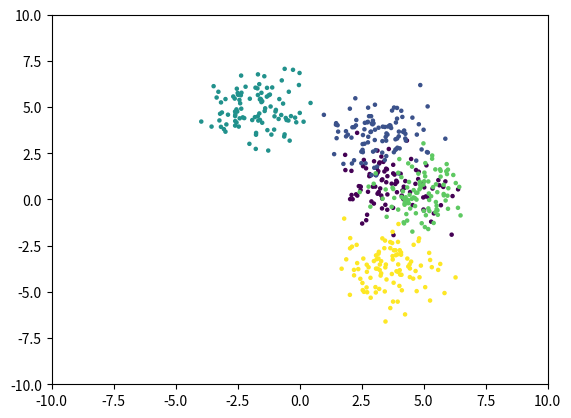
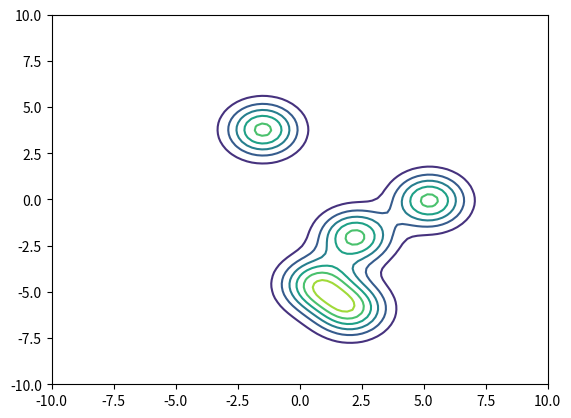
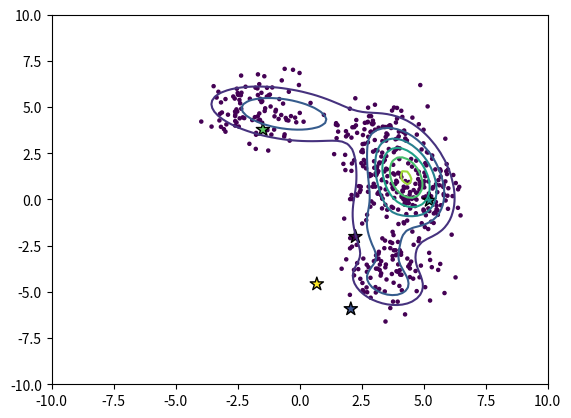
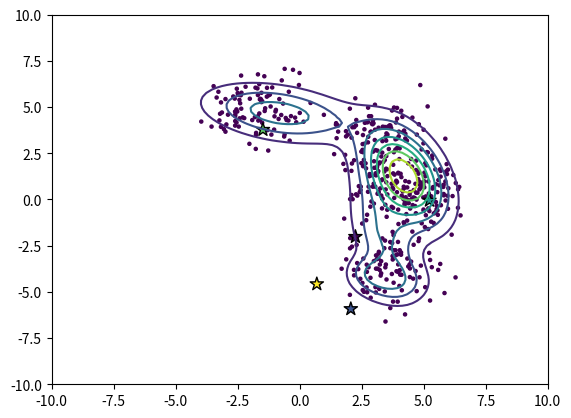
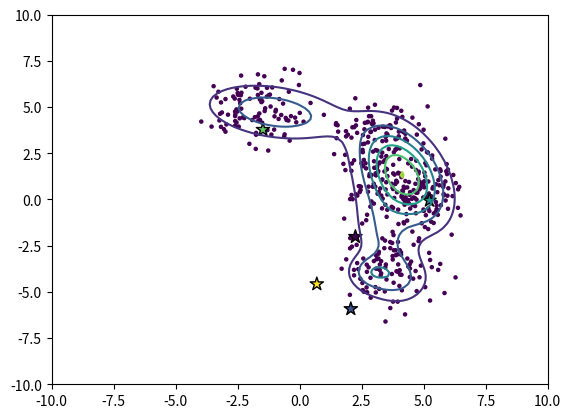
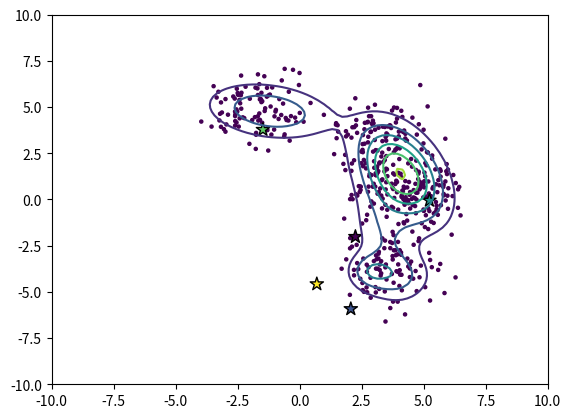
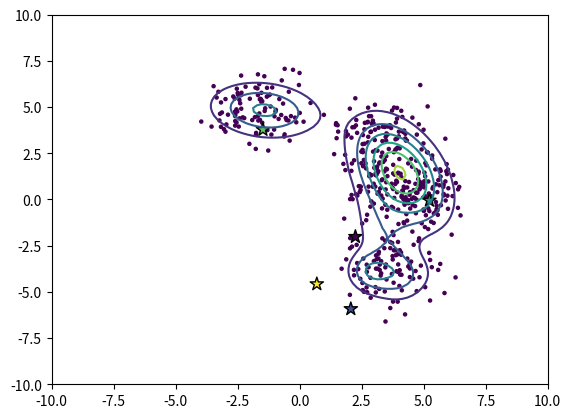
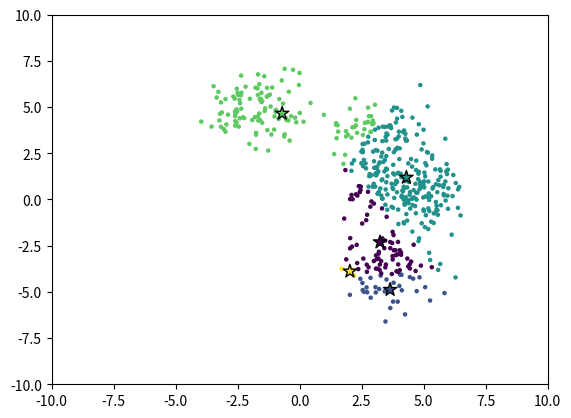
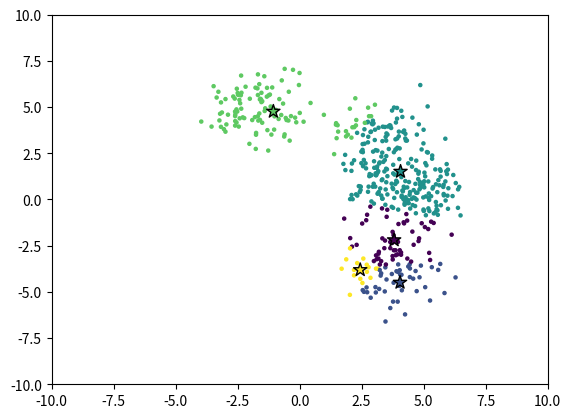
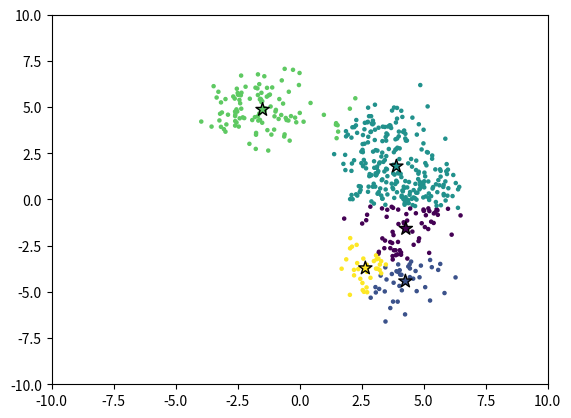
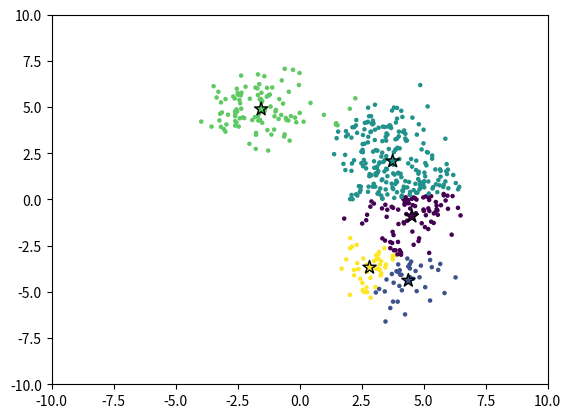
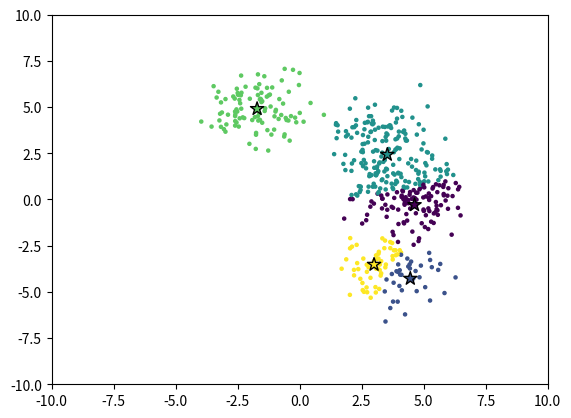
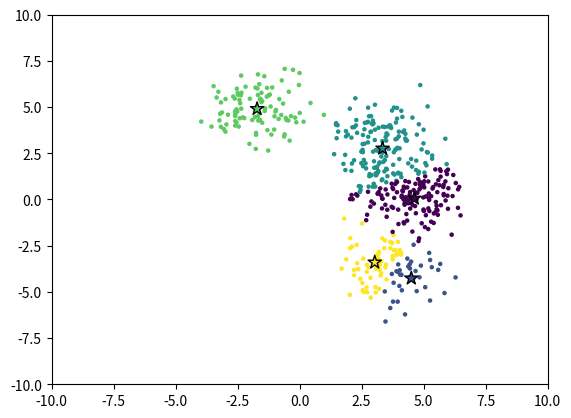
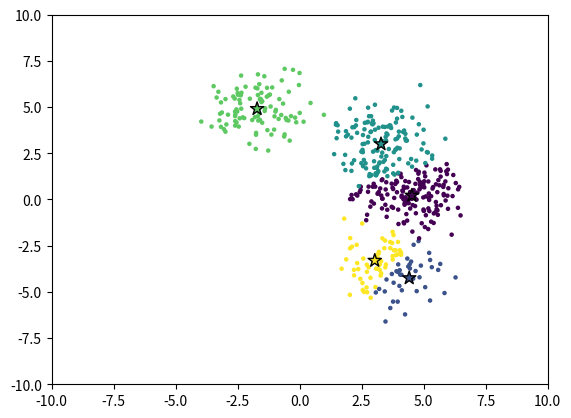
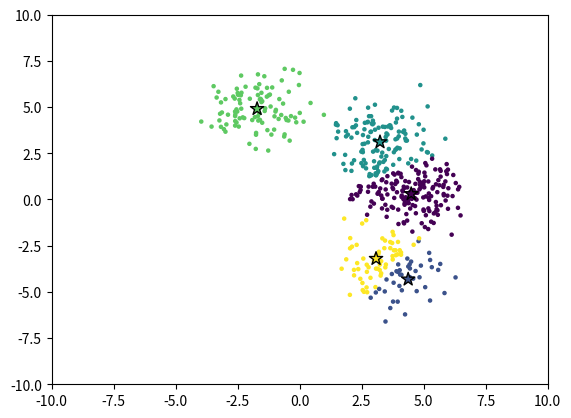
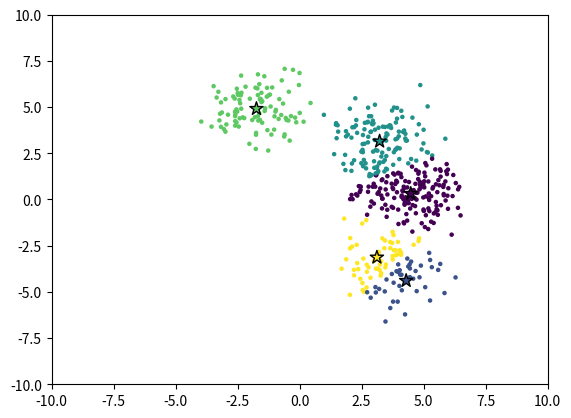

Write the Python code that produced these figures, in order.
import os
import shutil
import matplotlib.pyplot as plt
import numpy as np
import functools
import scipy.stats as sc

MIN_X = -10
MAX_X = 10
MIN_Y = MIN_X
MAX_Y = MAX_X
LIMIT_ITER = 100


def generate_data(n: int, c: int):
    """
    Generate two matrices of random samples. The dimensions of the matrices are (nc, d+1)
    :param n: The number of samples
    :param m: The number of generated cluster
    :return: data: data with empty label
             data_real: data with correct label
    """
    means = 12*(np.random.rand(c, 2) - 0.5)
    means = means.repeat(n, axis=0)

    data = means + np.random.randn(n*c, 2)
    data_real = data

    label_default = np.zeros((n*c, 1))
    data = np.append(data, label_default, axis=1)

    label_real = np.repeat(np.array(range(c)), repeats=n).reshape(-1, 1)
    data_real = np.append(data_real, label_real, axis=1)

    return data, data_real


def generate_means(k):
    """
    Generate a matrix of labeled random means. The dimension of the matrix is (k, d+1)
    :param k: The number of means
    :return: A matrix of labeled random means
    """
    means = 12*(np.random.rand(k, 2) - 0.5)
    label = np.array([np.array(range(k))]).T
    return np.append(means, label, axis=1)


def generate_sigmas(k):
    """
    Generate k identical matrices of sigma
    :param k: The number of gaussians
    :return: A list of matrices
    """
    return np.repeat(np.eye(2)[None, ...], 2, axis=0)


def generate_alphas(k):
    return np.ones(k)


def show_plot(data, mu=None, i=0, gaussian_list=None, alpha_list=None, save=False):

    plt.scatter(x=data[:, 0], y=data[:, 1], c=data[:, 2], s=5)
    if mu is not None:
        plt.scatter(x=mu[:, 0], y=mu[:, 1], c=mu[:, 2],
                    marker="*", edgecolors="black", s=100)
    if gaussian_list is not None:
        N = 100
        X = np.linspace(MIN_X, MAX_X, N)
        Y = np.linspace(MIN_Y, MAX_Y, N)
        Z = draw_gaussian(X, Y, gaussian_list, alpha_list)
        plt.contour(X, Y, Z)

    plt.xlim([MIN_X, MAX_X])
    plt.ylim([MIN_Y, MAX_Y])

    if save:
        if not os.path.exists('./output'):
            os.mkdir('./output')
        plt.savefig(f'./output/{i}')
        plt.close()
    else:
        plt.show()


def duplicate_mu(data, mu):
    n_data = data.shape[0]
    n_mu = mu.shape[0]

    # Duplicate the values of mu along the vertical axis
    mu_v = np.apply_along_axis(functools.partial(
        np.repeat, repeats=n_data, axis=0), axis=0, arr=mu[:, :2])

    # Split the array into multiple sub-arrays vertically
    return np.vsplit(mu_v, n_mu)


def assignment(data, mu):

    mu_duplicated = duplicate_mu(data, mu)
    x = data[:, :2]
    result = np.zeros((1, data.shape[0]))

    for i in range(mu.shape[0]):
        diff = x-mu_duplicated[i]
        result = np.vstack([result, np.apply_along_axis(
            lambda a: a[0]**2+a[1]**2, 1, diff)])
    result = result[1:]
    arg_min = np.argmin(result, 0)

    data[:, 2] = arg_min
    cost = np.sum(np.min(result, 0))

    return data, cost


def helper_sum(data, k):
    result = np.zeros((k, 2))
    result[int(data[2])] = [data[0], data[1]]
    return result


def get_linked_data(data, k):

    sum_data_linked = np.zeros((1, k))
    for row in data:
        sum_data_linked[0, int(row[2])] += 1

    return sum_data_linked


def centroid_update(data, k):
    linked_data = get_linked_data(data, k)
    new_mu = np.apply_along_axis(functools.partial(helper_sum, k=k), 1, data)

    new_mu = np.sum(new_mu, axis=0)
    new_mu = np.divide(new_mu, linked_data.repeat(2, 0).T, out=np.zeros_like(
        new_mu), where=linked_data.repeat(2, 0).T != 0)
    label = np.array([np.array(range(k))]).T
    new_mu = np.append(new_mu, label, axis=1)

    return new_mu


def cluster(data, mu):

    total_cost = np.array([])

    for i in range(16):

        data, cost = assignment(data, mu)
        total_cost = np.append(total_cost, cost)

        new_mu = centroid_update(data, k)
        if np.array_equal(new_mu, mu):
            break
        mu = new_mu
        i += 1
        show_plot(data, mu, i, save=True)

    return data, mu, total_cost


def draw_gaussian(X, Y, gaussian_list: list[sc._multivariate.multivariate_normal_frozen], alpha_list):

    X, Y = np.meshgrid(X, Y)
    pos = np.dstack((X, Y))
    Z_tot = np.zeros(X.shape)

    for i in range(len(gaussian_list)):
        Z_tot += alpha_list[i]*gaussian_list[i].pdf(pos)
    return Z_tot


def generate_list_gaussians(means):

    gaussian_list = []
    sigma_g = np.array([[1, 0], [0, 1]])

    for mu_g in means:
        gaussian_list.append(sc.multivariate_normal(mu_g, sigma_g))

    return gaussian_list


def expectation_step(gaussian: list[sc._multivariate.multivariate_normal_frozen], data, k, alpha_list):
    x = data[:, :2]

    # Sum for the denominator
    divisor = 0
    for l in range(k):
        divisor += gaussian[l].pdf(x)*alpha_list[l]

    w_list = []
    for j in range(k):
        w = gaussian[j].pdf(x)*alpha_list[j] / divisor
        w = w.reshape((w.shape[0], 1))
        w_list.append(w)

    return w_list


def minimalization_step(w_list, data):
    x = data[:, :2]
    gaussian_list = []
    alpha_list = []

    for w in w_list:
        n = w.shape[0]

        alpha = 1/n * np.sum(w)
        mu = sum(w*x)/np.sum(w)
        sigma = np.matmul((x-mu).T, w*(x-mu))/np.sum(w)

        gaussian_list.append(sc.multivariate_normal(mu, sigma))
        # TODO numpy.linalg.LinAlgError: When `allow_singular is False`, the input matrix must be symmetric positive definite

        alpha_list.append(alpha)

    return gaussian_list, alpha_list


if __name__ == "__main__":

    k = 5  # The number of clusters we'd like to find
    n = 100  # The size of the data
    c = k  # The number of generated cluster (we should define c=k)

    if os.path.exists('./output'):
        shutil.rmtree('./output')

    data, data_real = generate_data(n, c)
    show_plot(data_real, i=-1, save=False)
    mu = generate_means(k)
    sigma = generate_sigmas(k)
    alpha_list = generate_alphas(k)

    N = 100
    X = np.linspace(MIN_X, MAX_X, N)
    Y = np.linspace(MIN_Y, MAX_Y, N)
    gaussian_list = generate_list_gaussians(mu[:, :2])
    Z = draw_gaussian(X, Y, gaussian_list, alpha_list)
    plt.contour(X, Y, Z)
    plt.show()

    for i in range(5):
        w_list = expectation_step(gaussian_list, data, k, alpha_list)
        gaussian_list, alpha_list = minimalization_step(w_list, data)

        show_plot(data, mu, 0, save=False,
                  gaussian_list=gaussian_list, alpha_list=alpha_list)

    data, mu, total_cost = cluster(data, mu)
    print("eof")
